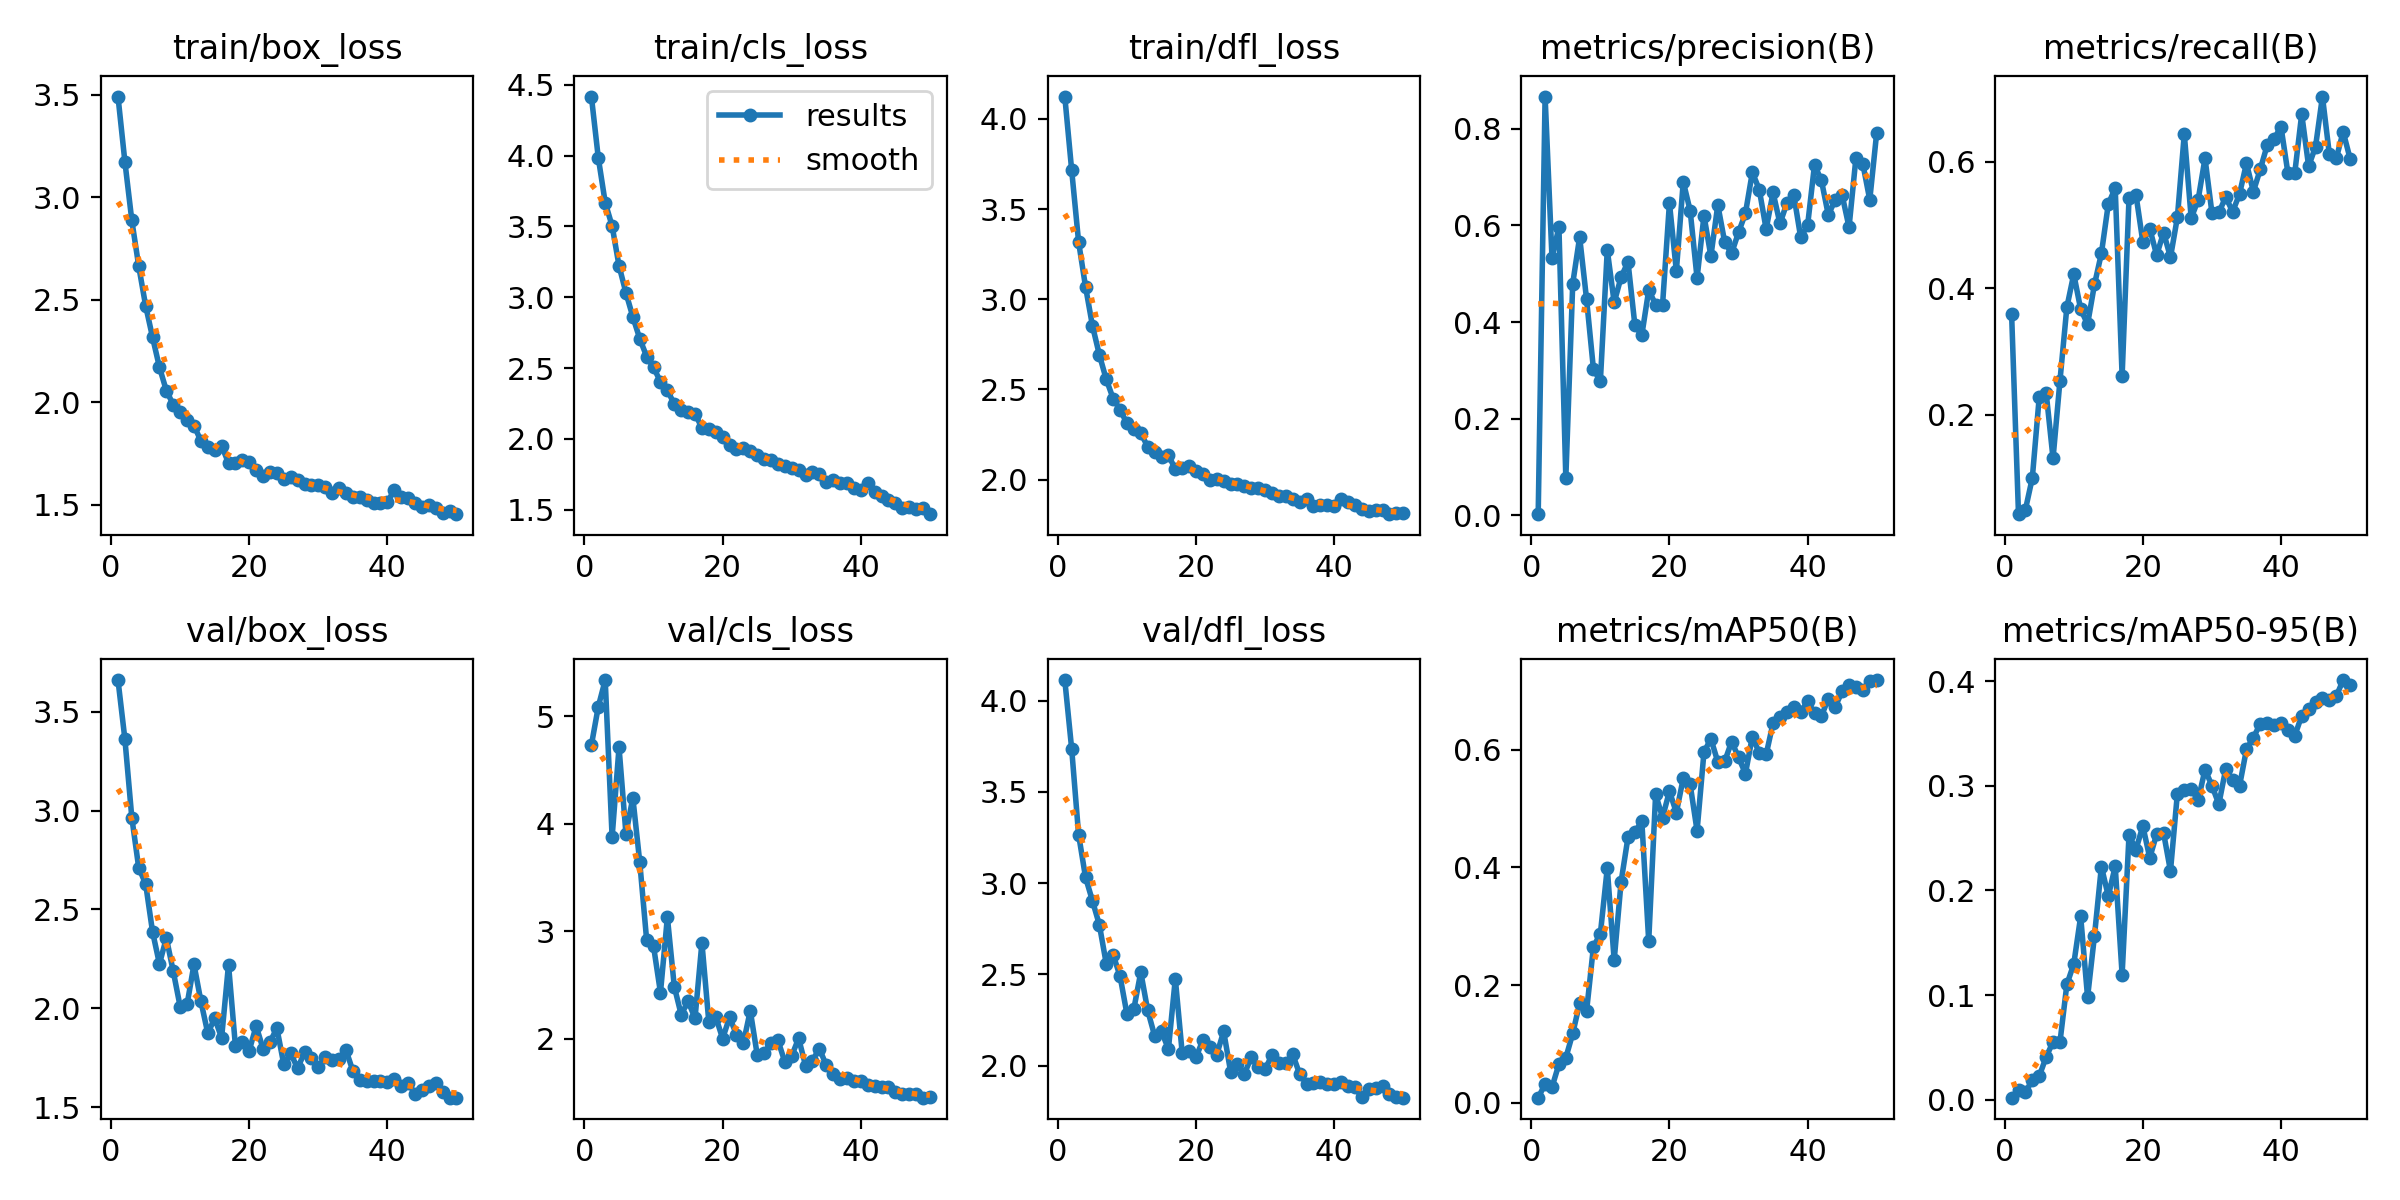

Data behind this chart, as committed beside it:
epoch, train/box_loss, train/cls_loss, train/dfl_loss, metrics/precision(B), metrics/recall(B), metrics/mAP50(B), metrics/mAP50-95(B), val/box_loss, val/cls_loss, val/dfl_loss, lr/pg0, lr/pg1, lr/pg2
1, 3.49, 4.417, 4.124, 0.00274, 0.3592, 0.00842, 0.00197, 3.66, 4.732, 4.114, 0.0003291, 0.0003291, 0.0003291
2, 3.172, 3.984, 3.714, 0.8661, 0.04242, 0.03152, 0.00909, 3.361, 5.089, 3.735, 0.0006493, 0.0006493, 0.0006493
3, 2.887, 3.668, 3.318, 0.5319, 0.04961, 0.02635, 0.00713, 2.964, 5.336, 3.266, 0.0009564, 0.0009564, 0.0009564
4, 2.663, 3.503, 3.07, 0.5966, 0.09973, 0.06539, 0.01884, 2.711, 3.876, 3.032, 0.0009406, 0.0009406, 0.0009406
5, 2.471, 3.222, 2.854, 0.07776, 0.2276, 0.07629, 0.02245, 2.63, 4.711, 2.904, 0.0009406, 0.0009406, 0.0009406
6, 2.317, 3.031, 2.692, 0.4794, 0.2347, 0.1176, 0.04085, 2.387, 3.909, 2.772, 0.0009208, 0.0009208, 0.0009208
7, 2.171, 2.861, 2.556, 0.5756, 0.1307, 0.1691, 0.05522, 2.224, 4.242, 2.559, 0.000901, 0.000901, 0.000901
8, 2.057, 2.707, 2.45, 0.4474, 0.2532, 0.1551, 0.05492, 2.356, 3.644, 2.607, 0.0008812, 0.0008812, 0.0008812
9, 1.988, 2.581, 2.387, 0.3023, 0.3696, 0.2654, 0.1102, 2.187, 2.918, 2.49, 0.0008614, 0.0008614, 0.0008614
10, 1.95, 2.504, 2.312, 0.2777, 0.422, 0.2871, 0.1297, 2.008, 2.86, 2.281, 0.0008416, 0.0008416, 0.0008416
11, 1.912, 2.403, 2.283, 0.549, 0.3665, 0.3987, 0.1752, 2.02, 2.43, 2.311, 0.0008218, 0.0008218, 0.0008218
12, 1.886, 2.343, 2.257, 0.4404, 0.3429, 0.242, 0.098, 2.222, 3.132, 2.512, 0.000802, 0.000802, 0.000802
13, 1.812, 2.245, 2.183, 0.4928, 0.4057, 0.3755, 0.1568, 2.036, 2.487, 2.302, 0.0007822, 0.0007822, 0.0007822
14, 1.78, 2.203, 2.152, 0.5242, 0.4547, 0.4513, 0.2229, 1.873, 2.225, 2.164, 0.0007624, 0.0007624, 0.0007624
15, 1.769, 2.19, 2.126, 0.3932, 0.5328, 0.4597, 0.1945, 1.95, 2.35, 2.187, 0.0007426, 0.0007426, 0.0007426
16, 1.787, 2.176, 2.136, 0.3728, 0.558, 0.479, 0.2231, 1.851, 2.192, 2.091, 0.0007228, 0.0007228, 0.0007228
17, 1.704, 2.078, 2.057, 0.4659, 0.2608, 0.2747, 0.1196, 2.221, 2.894, 2.476, 0.000703, 0.000703, 0.000703
18, 1.702, 2.071, 2.062, 0.436, 0.5425, 0.5243, 0.253, 1.809, 2.157, 2.067, 0.0006832, 0.0006832, 0.0006832
19, 1.717, 2.051, 2.074, 0.435, 0.5478, 0.4848, 0.2391, 1.83, 2.205, 2.079, 0.0006634, 0.0006634, 0.0006634
20, 1.71, 2.016, 2.047, 0.646, 0.4729, 0.5296, 0.2615, 1.786, 2.003, 2.046, 0.0006436, 0.0006436, 0.0006436
21, 1.671, 1.956, 2.03, 0.5053, 0.494, 0.4933, 0.2312, 1.91, 2.201, 2.14, 0.0006238, 0.0006238, 0.0006238
22, 1.641, 1.929, 1.996, 0.6899, 0.452, 0.5516, 0.2539, 1.796, 2.041, 2.102, 0.000604, 0.000604, 0.000604
23, 1.659, 1.937, 2.004, 0.6302, 0.4878, 0.5411, 0.255, 1.829, 1.96, 2.06, 0.0005842, 0.0005842, 0.0005842
24, 1.654, 1.914, 1.991, 0.4908, 0.4487, 0.4623, 0.2186, 1.899, 2.263, 2.187, 0.0005644, 0.0005644, 0.0005644
25, 1.625, 1.884, 1.977, 0.6198, 0.5117, 0.5962, 0.2925, 1.717, 1.854, 1.967, 0.0005446, 0.0005446, 0.0005446
26, 1.637, 1.855, 1.978, 0.5361, 0.6434, 0.6187, 0.2957, 1.771, 1.87, 2.006, 0.0005248, 0.0005248, 0.0005248
27, 1.622, 1.853, 1.966, 0.642, 0.5104, 0.5795, 0.2972, 1.697, 1.964, 1.955, 0.000505, 0.000505, 0.000505
28, 1.602, 1.822, 1.955, 0.5649, 0.5393, 0.5803, 0.286, 1.776, 1.988, 2.044, 0.0004852, 0.0004852, 0.0004852
29, 1.596, 1.805, 1.955, 0.5422, 0.6051, 0.614, 0.3156, 1.75, 1.786, 1.991, 0.0004654, 0.0004654, 0.0004654
30, 1.594, 1.797, 1.944, 0.5852, 0.5191, 0.5875, 0.3001, 1.703, 1.843, 1.982, 0.0004456, 0.0004456, 0.0004456
31, 1.586, 1.782, 1.926, 0.6246, 0.5195, 0.5595, 0.2825, 1.752, 2.005, 2.056, 0.0004258, 0.0004258, 0.0004258
32, 1.557, 1.746, 1.909, 0.7095, 0.5438, 0.6224, 0.3161, 1.738, 1.753, 2.016, 0.000406, 0.000406, 0.000406
33, 1.58, 1.763, 1.909, 0.6739, 0.5207, 0.595, 0.3054, 1.745, 1.798, 2.012, 0.0003862, 0.0003862, 0.0003862
34, 1.557, 1.753, 1.894, 0.5919, 0.5488, 0.5921, 0.3, 1.789, 1.91, 2.061, 0.0003664, 0.0003664, 0.0003664
35, 1.537, 1.694, 1.875, 0.6678, 0.5973, 0.6455, 0.3348, 1.683, 1.756, 1.953, 0.0003466, 0.0003466, 0.0003466
36, 1.54, 1.706, 1.892, 0.6037, 0.5526, 0.6565, 0.346, 1.637, 1.673, 1.9, 0.0003268, 0.0003268, 0.0003268
37, 1.526, 1.687, 1.854, 0.6457, 0.5877, 0.665, 0.3593, 1.631, 1.624, 1.907, 0.000307, 0.000307, 0.000307
38, 1.507, 1.688, 1.86, 0.6627, 0.6258, 0.6733, 0.3597, 1.632, 1.636, 1.907, 0.0002872, 0.0002872, 0.0002872
39, 1.509, 1.649, 1.858, 0.5748, 0.6361, 0.6643, 0.3585, 1.632, 1.607, 1.898, 0.0002674, 0.0002674, 0.0002674
40, 1.513, 1.639, 1.856, 0.5998, 0.655, 0.6828, 0.3603, 1.627, 1.607, 1.901, 0.0002476, 0.0002476, 0.0002476
41, 1.573, 1.688, 1.893, 0.7249, 0.582, 0.6624, 0.3537, 1.642, 1.575, 1.91, 0.0002278, 0.0002278, 0.0002278
42, 1.539, 1.622, 1.877, 0.6928, 0.5827, 0.6575, 0.3479, 1.609, 1.562, 1.886, 0.000208, 0.000208, 0.000208
43, 1.531, 1.599, 1.857, 0.6211, 0.675, 0.6867, 0.367, 1.624, 1.555, 1.88, 0.0001882, 0.0001882, 0.0001882
44, 1.508, 1.57, 1.838, 0.6529, 0.5926, 0.6733, 0.3733, 1.566, 1.549, 1.826, 0.0001684, 0.0001684, 0.0001684
45, 1.492, 1.548, 1.825, 0.6623, 0.6235, 0.6993, 0.3804, 1.586, 1.51, 1.874, 0.0001486, 0.0001486, 0.0001486
46, 1.497, 1.512, 1.831, 0.5959, 0.7028, 0.7103, 0.3837, 1.605, 1.486, 1.876, 0.0001288, 0.0001288, 0.0001288
47, 1.486, 1.518, 1.834, 0.7398, 0.6117, 0.706, 0.3819, 1.62, 1.491, 1.886, 0.000109, 0.000109, 0.000109
48, 1.461, 1.506, 1.808, 0.7266, 0.6051, 0.7013, 0.3856, 1.574, 1.492, 1.844, 8.92e-05, 8.92e-05, 8.92e-05
49, 1.47, 1.512, 1.816, 0.6526, 0.6471, 0.7177, 0.4011, 1.548, 1.454, 1.826, 6.94e-05, 6.94e-05, 6.94e-05
50, 1.454, 1.468, 1.814, 0.7909, 0.6047, 0.7187, 0.3963, 1.548, 1.459, 1.824, 4.96e-05, 4.96e-05, 4.96e-05
